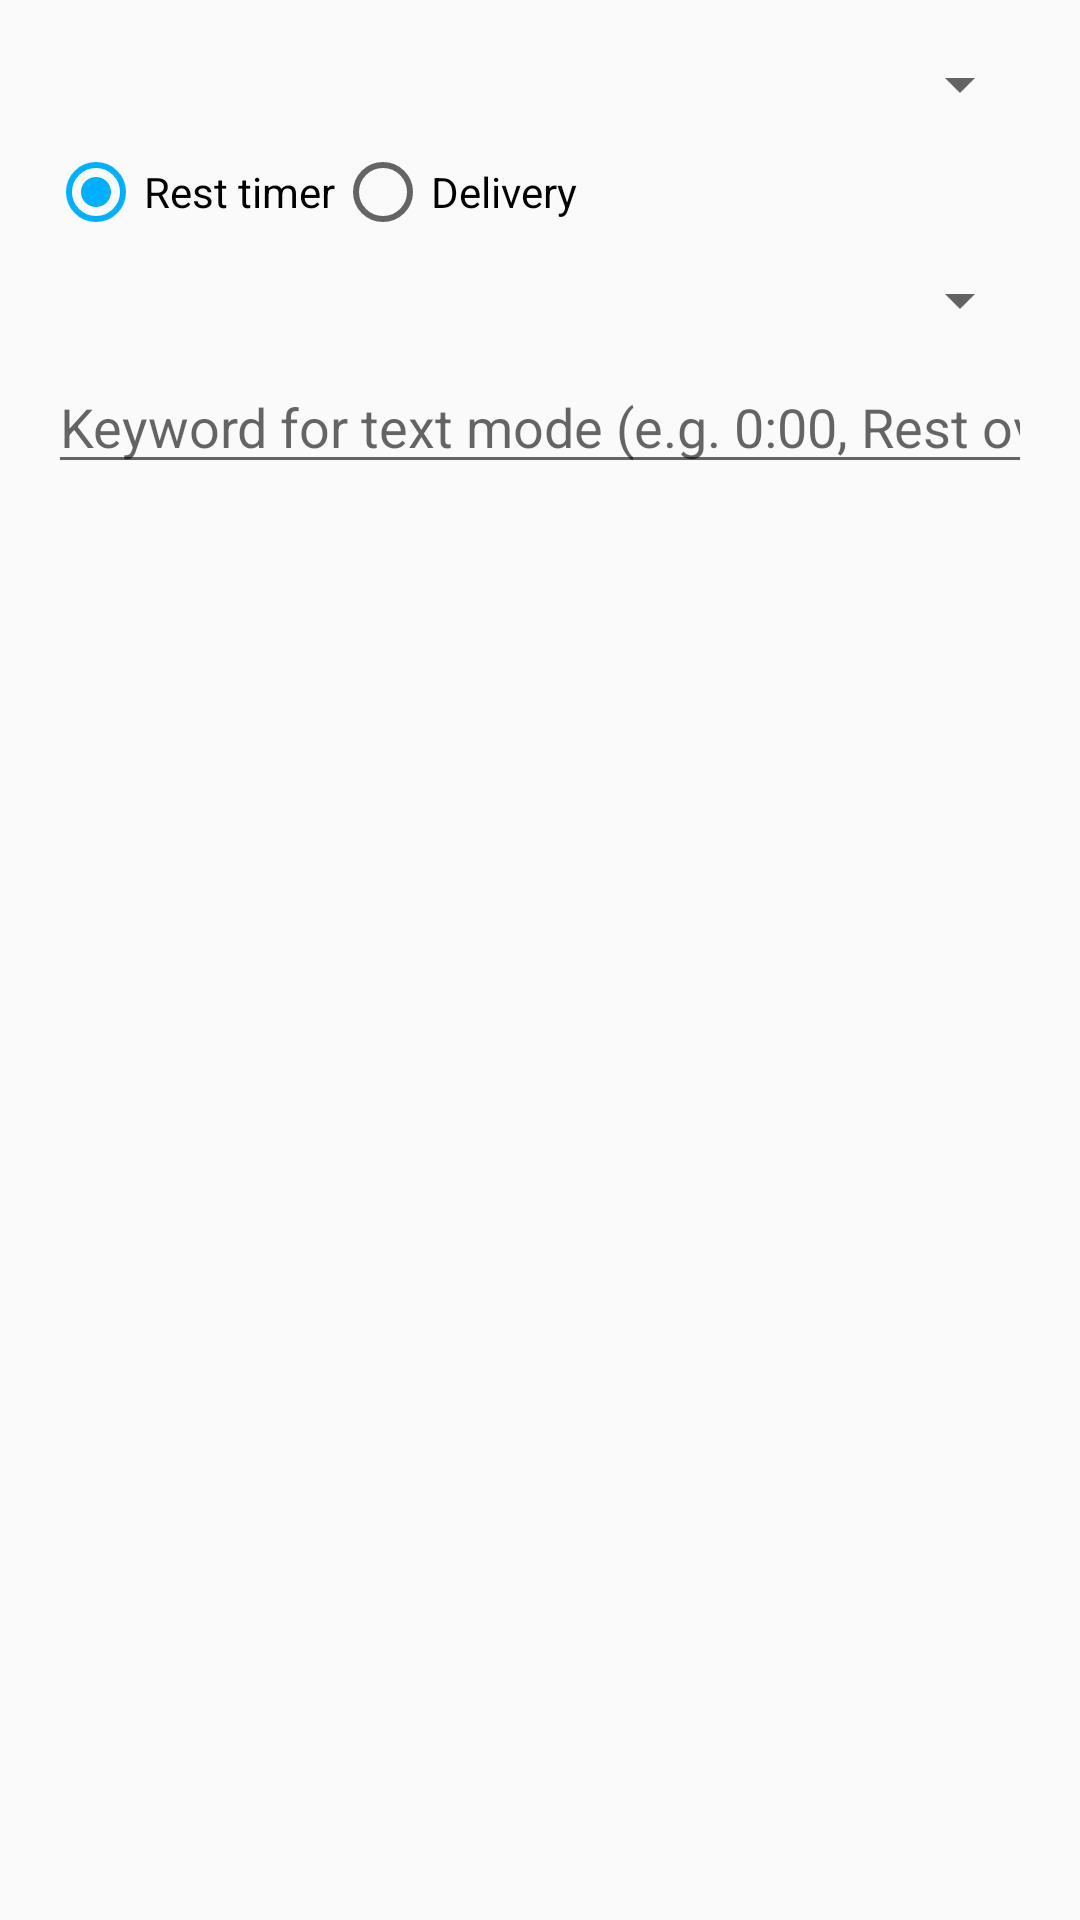

Produce the Android XML layout that renders to this screen, including the resource entries it uses.
<!-- AndroidManifest.xml: application theme Theme.RestRelay -->
<!-- res/layout/dialog_rule.xml -->
<?xml version="1.0" encoding="utf-8"?>
<LinearLayout xmlns:android="http://schemas.android.com/apk/res/android"
    android:layout_width="match_parent"
    android:layout_height="wrap_content"
    android:orientation="vertical"
    android:padding="16dp">

    <Spinner
        android:id="@+id/dialog_app"
        android:layout_width="match_parent"
        android:layout_height="wrap_content" />

    <RadioGroup
        android:id="@+id/dialog_type"
        android:layout_width="match_parent"
        android:layout_height="wrap_content"
        android:layout_marginTop="8dp"
        android:orientation="horizontal">

        <RadioButton
            android:id="@+id/dialog_radio_rest"
            android:layout_width="wrap_content"
            android:layout_height="wrap_content"
            android:checked="true"
            android:text="@string/type_rest" />

        <RadioButton
            android:id="@+id/dialog_radio_delivery"
            android:layout_width="wrap_content"
            android:layout_height="wrap_content"
            android:text="@string/type_delivery" />
    </RadioGroup>

    <Spinner
        android:id="@+id/dialog_detection"
        android:layout_width="match_parent"
        android:layout_height="wrap_content"
        android:layout_marginTop="8dp" />

    <EditText
        android:id="@+id/dialog_keywords"
        android:layout_width="match_parent"
        android:layout_height="wrap_content"
        android:layout_marginTop="8dp"
        android:hint="@string/hint_keywords"
        android:inputType="text"
        android:maxLines="1" />

</LinearLayout>
<!-- resources referenced by this layout -->
<resources>
  <string name="hint_keywords">Keyword for text mode (e.g. 0:00, Rest over)</string>
  <string name="type_delivery">Delivery</string>
  <string name="type_rest">Rest timer</string>
  <style name="Theme.RestRelay" parent="Theme.AppCompat.DayNight.DarkActionBar">
          <item name="colorPrimary">@color/primary</item>
          <item name="colorPrimaryDark">@color/primary_dark</item>
          <item name="colorAccent">@color/accent</item>
      </style>
  <color name="primary">#1565C0</color>
  <color name="primary_dark">#0D47A1</color>
  <color name="accent">#00B0FF</color>
</resources>
